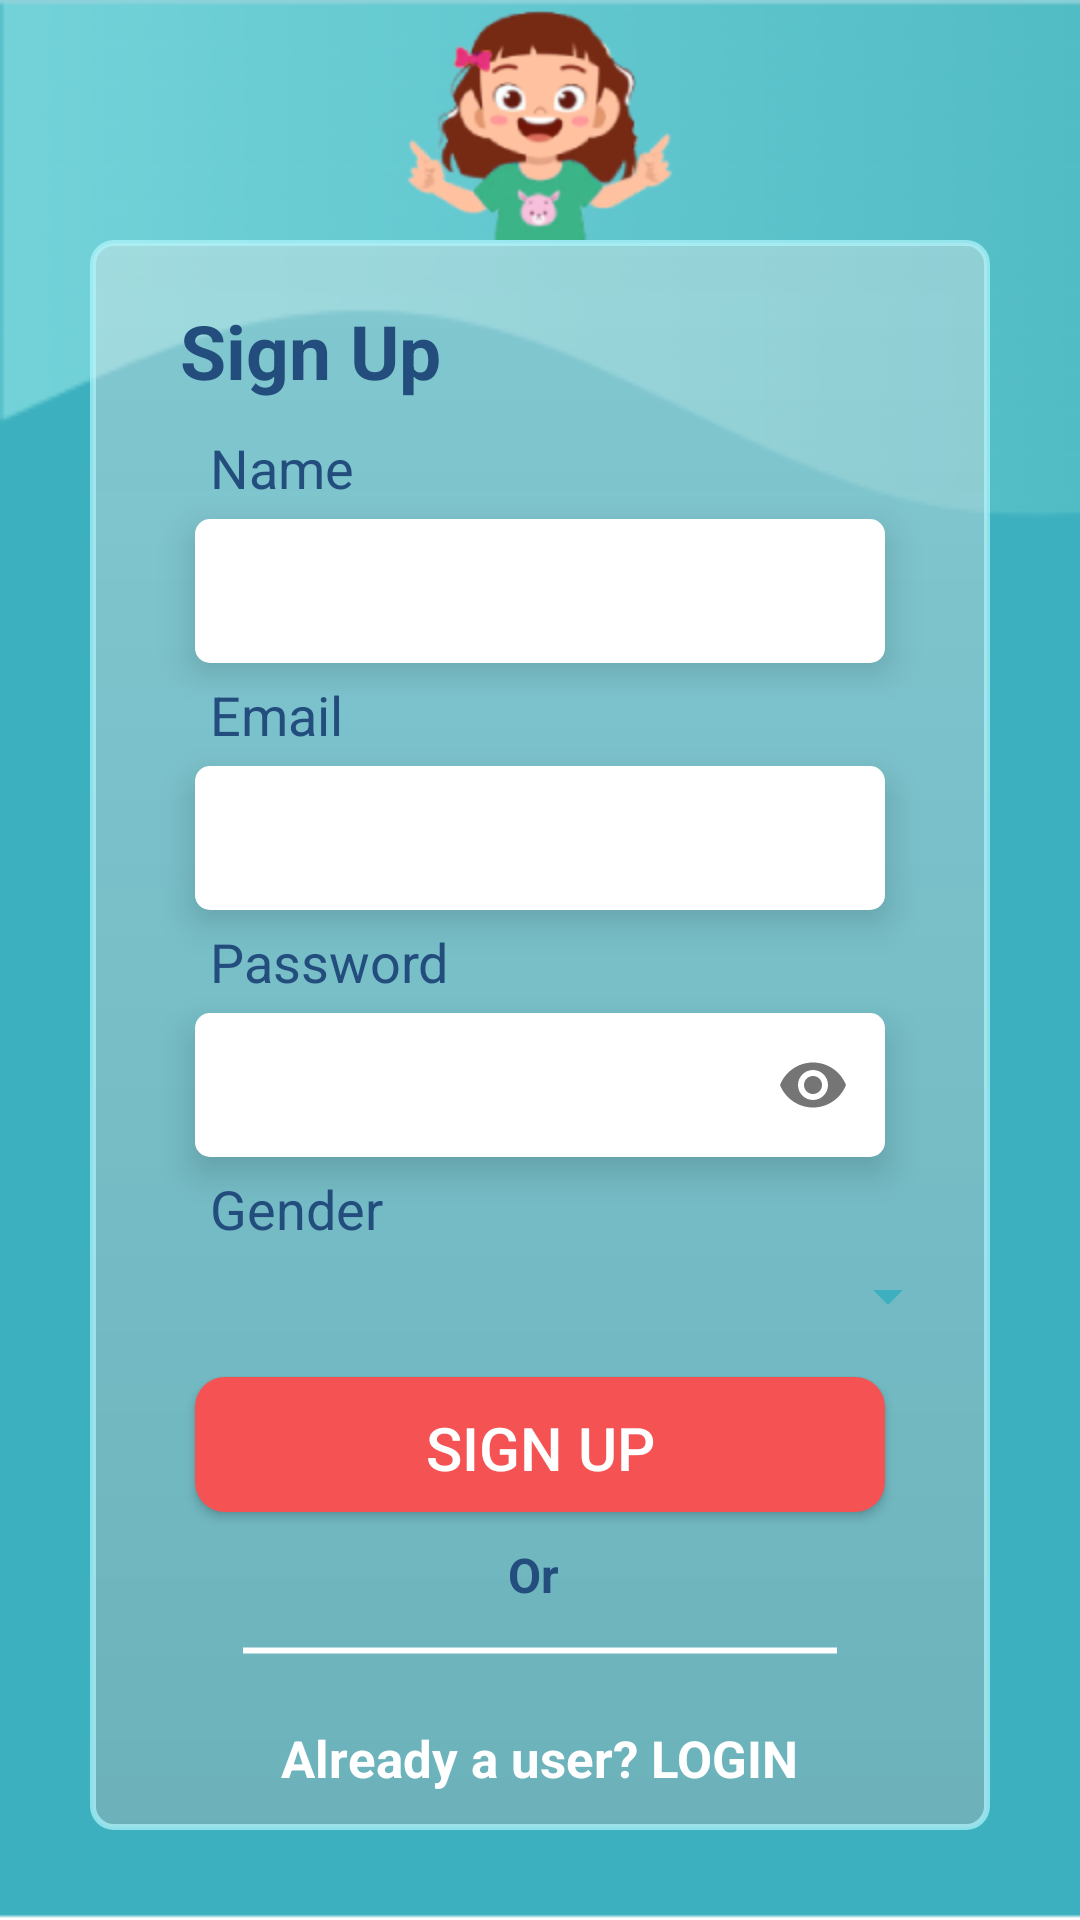

Produce the Android XML layout that renders to this screen, including the resource entries it uses.
<!-- AndroidManifest.xml: application theme Theme.Solvychi -->
<!-- res/layout/activity_signup.xml -->
<?xml version="1.0" encoding="utf-8"?>
<LinearLayout xmlns:android="http://schemas.android.com/apk/res/android"
    xmlns:app="http://schemas.android.com/apk/res-auto"
    xmlns:tools="http://schemas.android.com/tools"
    android:layout_width="match_parent"
    android:layout_height="match_parent"
    android:orientation="vertical"
    tools:context=".signupActivity"
    android:background="@drawable/bg">
    <ImageView
        android:id="@+id/girl"
        android:layout_width="match_parent"
        android:layout_height="80dp"
        android:src="@drawable/girl"

        />

    <LinearLayout
        android:layout_width="match_parent"
        android:layout_height="wrap_content"
        android:background="@drawable/corner_bg"
        android:orientation="vertical"
        android:layout_marginLeft="30dp"
        android:layout_marginRight="30dp"
        android:layout_marginTop="0dp"
        android:layout_marginBottom="30dp"
        android:elevation="50dp"
        android:padding="10dp"


        >
        <TextView
            android:layout_width="wrap_content"
            android:layout_height="wrap_content"
            android:textSize="25dp"
            android:textColor="@color/blue"
            android:text="Sign Up"
            android:layout_marginTop="10dp"
            android:layout_marginLeft="20dp"
            android:layout_marginBottom="10dp"
            android:textStyle="bold"


            />
        <TextView
            android:layout_width="wrap_content"
            android:layout_height="wrap_content"
            android:textSize="18dp"
            android:textColor="@color/blue"
            android:text="Name"
            android:layout_marginLeft="30dp"
            />
        <EditText
            android:id="@+id/name"
            android:layout_width="match_parent"
            android:layout_height="48dp"
            android:padding="10dp"
            android:textColor="@color/blue"
            android:layout_marginLeft="25dp"
            android:layout_marginRight="25dp"
            android:layout_marginTop="5dp"
            android:layout_marginBottom="5dp"
            android:elevation="7dp"
            android:background="@drawable/inputs"/>
        <TextView
            android:layout_width="wrap_content"
            android:layout_height="wrap_content"
            android:textSize="18dp"
            android:textColor="@color/blue"
            android:text="Email"
            android:layout_marginLeft="30dp"
            />
        <EditText
            android:id="@+id/email"
            android:layout_width="match_parent"
            android:padding="10dp"
            android:textColor="@color/blue"
            android:elevation="7dp"

            android:layout_height="48dp"
            android:layout_marginLeft="25dp"
            android:layout_marginRight="25dp"
            android:layout_marginTop="5dp"
            android:layout_marginBottom="5dp"
            android:background="@drawable/inputs"
            android:inputType="textEmailAddress"/>
        <TextView
            android:layout_width="wrap_content"
            android:layout_height="wrap_content"
            android:textSize="18dp"
            android:textColor="@color/blue"
            android:text="Password"
            android:layout_marginLeft="30dp"/>
        <com.google.android.material.textfield.TextInputLayout


            android:layout_width="match_parent"
            android:layout_height="48dp"
            android:layout_marginLeft="25dp"
            android:layout_marginRight="25dp"
            android:layout_marginTop="5dp"
            android:layout_marginBottom="5dp"
            android:paddingLeft="5dp"
           android:elevation="7dp"
            app:hintEnabled="false"
            app:boxBackgroundMode="none"
            app:boxStrokeWidth="0dp"
            app:boxStrokeWidthFocused="0dp"
            app:boxStrokeColor="@android:color/transparent"
            android:ems="10"
            android:background="@drawable/inputs"
            app:passwordToggleEnabled="true"
            app:layout_constraintEnd_toEndOf="parent"
            app:layout_constraintHorizontal_bias="0.503"
            app:layout_constraintStart_toStartOf="parent"
            app:layout_constraintTop_toBottomOf="@+id/editTextTextPersonName">

            <com.google.android.material.textfield.TextInputEditText
                android:id="@+id/pwd"
                android:layout_width="match_parent"
                android:layout_height="match_parent"
                android:drawablePadding="5dp"
                android:inputType="textPassword"
                android:paddingTop="10dp"
                android:paddingBottom="10dp"
                android:textColor="@color/blue"
                android:textSize="20sp"
                app:textInputLayoutFocusedRectEnabled="false" />
        </com.google.android.material.textfield.TextInputLayout>



        <TextView
            android:layout_width="wrap_content"
            android:layout_height="wrap_content"
            android:textSize="18dp"
            android:textColor="@color/blue"
            android:text="Gender"
            android:layout_marginLeft="30dp"
            />

              <Spinner
                  android:id="@+id/gender"
                  android:layout_width="match_parent"
                  android:layout_height="match_parent"
                  android:layout_marginLeft="25dp"
                  android:backgroundTint="#3DAFBE"
                  android:spinnerMode="dropdown"
                  android:textColor="@color/blue"
                  android:layout_marginTop="5dp"
                  android:layout_marginBottom="10dp"

                  android:elevation="20dp"
                  android:padding="10dp"

                  >

              </Spinner>


        <Button
            android:id="@+id/signup"
            android:layout_width="match_parent"
            android:layout_height="45dp"
            android:layout_marginLeft="25dp"
            android:layout_marginRight="25dp"
            android:layout_marginTop="5dp"
            android:layout_marginBottom="5dp"
            android:text="SIGN UP"
            android:textSize="20dp"
            android:paddingTop="2dp"
            android:textColor="@color/white"
            android:textAlignment="center"
            android:background="@drawable/round_back_pink"
            android:elevation="7dp"

            />
        <TextView
            android:layout_width="wrap_content"
            android:layout_height="wrap_content"
            android:textSize="16dp"
            android:textColor="@color/blue"
            android:text="Or "
            android:padding="5dp"
            android:textStyle="bold"

            android:layout_gravity="center"
            />
        <TextView
            android:layout_width="200dp"
            android:layout_height="wrap_content"
            android:layout_gravity="center"
            android:background="@drawable/line"/>

        <TextView
            android:id="@+id/login"
            android:layout_width="wrap_content"
            android:layout_height="35dp"
            android:textSize="17dp"
            android:textColor="@color/white"
            android:text="Already a user? LOGIN"
            android:layout_margin="10dp"
            android:padding="5dp"
            android:textStyle="bold"
            android:layout_gravity="center"
            />


    </LinearLayout>
</LinearLayout>
<!-- resources referenced by this layout -->
<resources>
  <color name="blue">#234d7d</color>
  <color name="white">#FFFFFFFF</color>
  <!-- drawable bg: png bitmap (drawable, 13433 bytes) -->
  <!-- drawable corner_bg (drawable) -->
  <?xml version="1.0" encoding="utf-8"?>
  <shape xmlns:android="http://schemas.android.com/apk/res/android"
  android:shape="rectangle">
  <stroke android:width="2dp" android:color="#B4B0F5FD" />
  
  <solid android:color="#83A0D9E1" />
  <corners android:bottomRightRadius="7dp" android:bottomLeftRadius="7dp"
      android:topLeftRadius="7dp" android:topRightRadius="7dp"/>
      <gradient android:angle="270" android:endColor="#C4B4B4B4"  android:centerColor="#BCD6D6D6" android:startColor="#C4EAEAEA"/>
  </shape>
  <!-- drawable girl: png bitmap (drawable, 19357 bytes) -->
  <!-- drawable inputs (drawable) -->
  <?xml version="1.0" encoding="utf-8"?>
  <shape xmlns:android="http://schemas.android.com/apk/res/android"
      android:shape="rectangle" >
      <solid android:color="#FFFFFF"/>
      <corners android:radius="5dp"/>
  
  </shape>
  <!-- drawable line (drawable) -->
  <?xml version="1.0" encoding="utf-8"?>
  <shape xmlns:android="http://schemas.android.com/apk/res/android"
      android:shape="line"
      >
      <stroke
          android:width="2dp"
          android:color="@color/white" />
      <size android:height="2dp" />
  </shape>
  <!-- drawable round_back_pink (drawable) -->
  <?xml version="1.0" encoding="utf-8"?>
  <shape xmlns:android="http://schemas.android.com/apk/res/android"
      android:shape="rectangle">
      <solid android:color="#F45253"/>
      <corners android:radius="10dp"/>
  
  </shape>
  <style name="Theme.Solvychi" parent="Theme.MaterialComponents.DayNight.NoActionBar">
          
          <item name="colorPrimary">#E76465</item>
          <item name="colorPrimaryVariant">@color/purple_700</item>
          <item name="colorOnPrimary">@color/white</item>
          
          <item name="colorSecondary">@color/teal_200</item>
          <item name="colorSecondaryVariant">@color/teal_700</item>
          <item name="colorOnSecondary">@color/black</item>
          
          <item name="android:statusBarColor">#2998A7</item>
          
      </style>
  <color name="purple_700">#FF3700B3</color>
  <color name="teal_200">#FF03DAC5</color>
  <color name="teal_700">#FF018786</color>
  <color name="black">#FF000000</color>
</resources>
